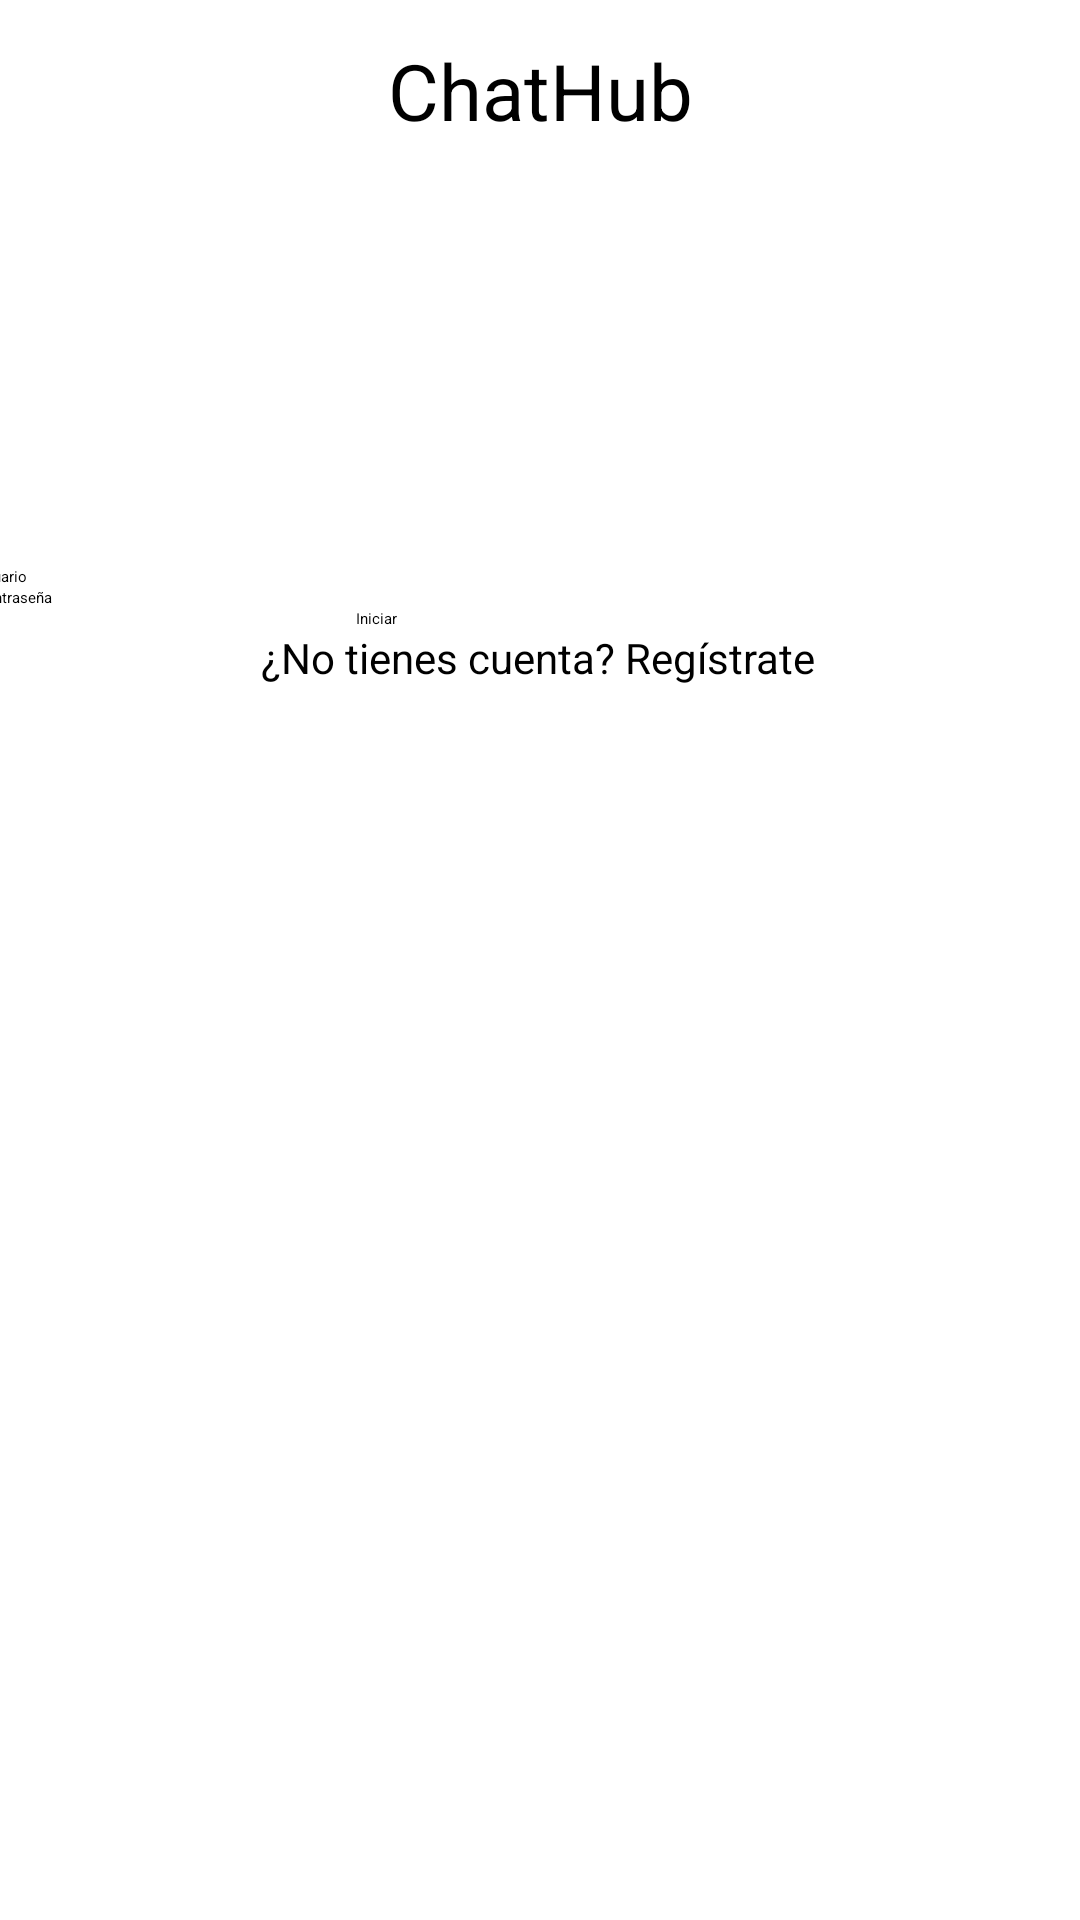

Layout XML and referenced resources for this Android screen:
<!-- AndroidManifest.xml: application theme Theme.ChatHub -->
<!-- res/layout/activity_main.xml -->
<?xml version="1.0" encoding="utf-8"?>
<androidx.constraintlayout.widget.ConstraintLayout xmlns:android="http://schemas.android.com/apk/res/android"
    xmlns:app="http://schemas.android.com/apk/res-auto"
    xmlns:tools="http://schemas.android.com/tools"
    android:id="@+id/main"
    android:layout_width="match_parent"
    android:layout_height="match_parent"
    tools:context=".MainActivity"
    android:background="@color/white"
    >

    <TextView
        android:id="@+id/textView"
        android:layout_width="wrap_content"
        android:layout_height="wrap_content"
        android:text="ChatHub"
        android:textSize="26sp"
        app:layout_constraintBottom_toTopOf="@+id/linearLayout"
        app:layout_constraintEnd_toEndOf="parent"
        app:layout_constraintStart_toStartOf="parent"
        app:layout_constraintTop_toTopOf="parent"
        app:layout_constraintVertical_bias="0.083" />

    <LinearLayout
        android:id="@+id/linearLayout"
        android:layout_width="376dp"
        android:layout_height="190dp"
        android:orientation="vertical"
        app:layout_constraintBottom_toBottomOf="parent"
        app:layout_constraintEnd_toEndOf="parent"
        app:layout_constraintHorizontal_bias="0.542"
        app:layout_constraintStart_toStartOf="parent"
        app:layout_constraintTop_toTopOf="parent"
        app:layout_constraintVertical_bias="0.419">

        <EditText
            android:id="@+id/editTextEmail"
            android:layout_width="match_parent"
            android:layout_height="wrap_content"
            android:hint="Usuario" />

        <EditText
            android:id="@+id/editTextContra"
            android:layout_width="match_parent"
            android:layout_height="wrap_content"
            android:hint="Contraseña" />

        <Button
            android:id="@+id/buttonLogin"
            android:layout_width="122dp"
            android:layout_height="wrap_content"
            android:layout_gravity="center"
            android:text="Iniciar" />

        <TextView
            android:id="@+id/Registrar"
            android:layout_width="wrap_content"
            android:layout_height="wrap_content"
            android:clickable="true"
            android:focusable="true"
            android:gravity="center"
            android:text="¿No tienes cuenta? Regístrate"
            android:textSize="14sp"
            android:layout_gravity="center"
            />

    </LinearLayout>

    <ImageView
        android:id="@+id/imageView"
        android:layout_width="133dp"
        android:layout_height="137dp"
        android:layout_marginTop="24dp"
        app:layout_constraintBottom_toTopOf="@+id/linearLayout"
        app:layout_constraintEnd_toEndOf="parent"
        app:layout_constraintStart_toStartOf="parent"
        app:layout_constraintTop_toBottomOf="@+id/textView"
        app:layout_constraintVertical_bias="0.0"
        app:srcCompat="@drawable/logo" />


</androidx.constraintlayout.widget.ConstraintLayout>
<!-- resources referenced by this layout -->
<resources>
  <!-- drawable logo: jpg bitmap (drawable, 5487 bytes) -->
  <style name="Theme.ChatHub" parent="Base.Theme.ChatHub" />
  <style name="Base.Theme.ChatHub" parent="Theme.Material3.DayNight.NoActionBar">
          
          <item name="android:windowDrawsSystemBarBackgrounds">true</item>
          <item name="android:statusBarColor">@android:color/transparent</item>
          <item name="android:windowTranslucentStatus">false</item>
      </style>
  <!-- not gathered from this repository: default colours our renderer supplied (Android Studio template values) -->
  <color name="white">#FFFFFFFF</color>
</resources>
